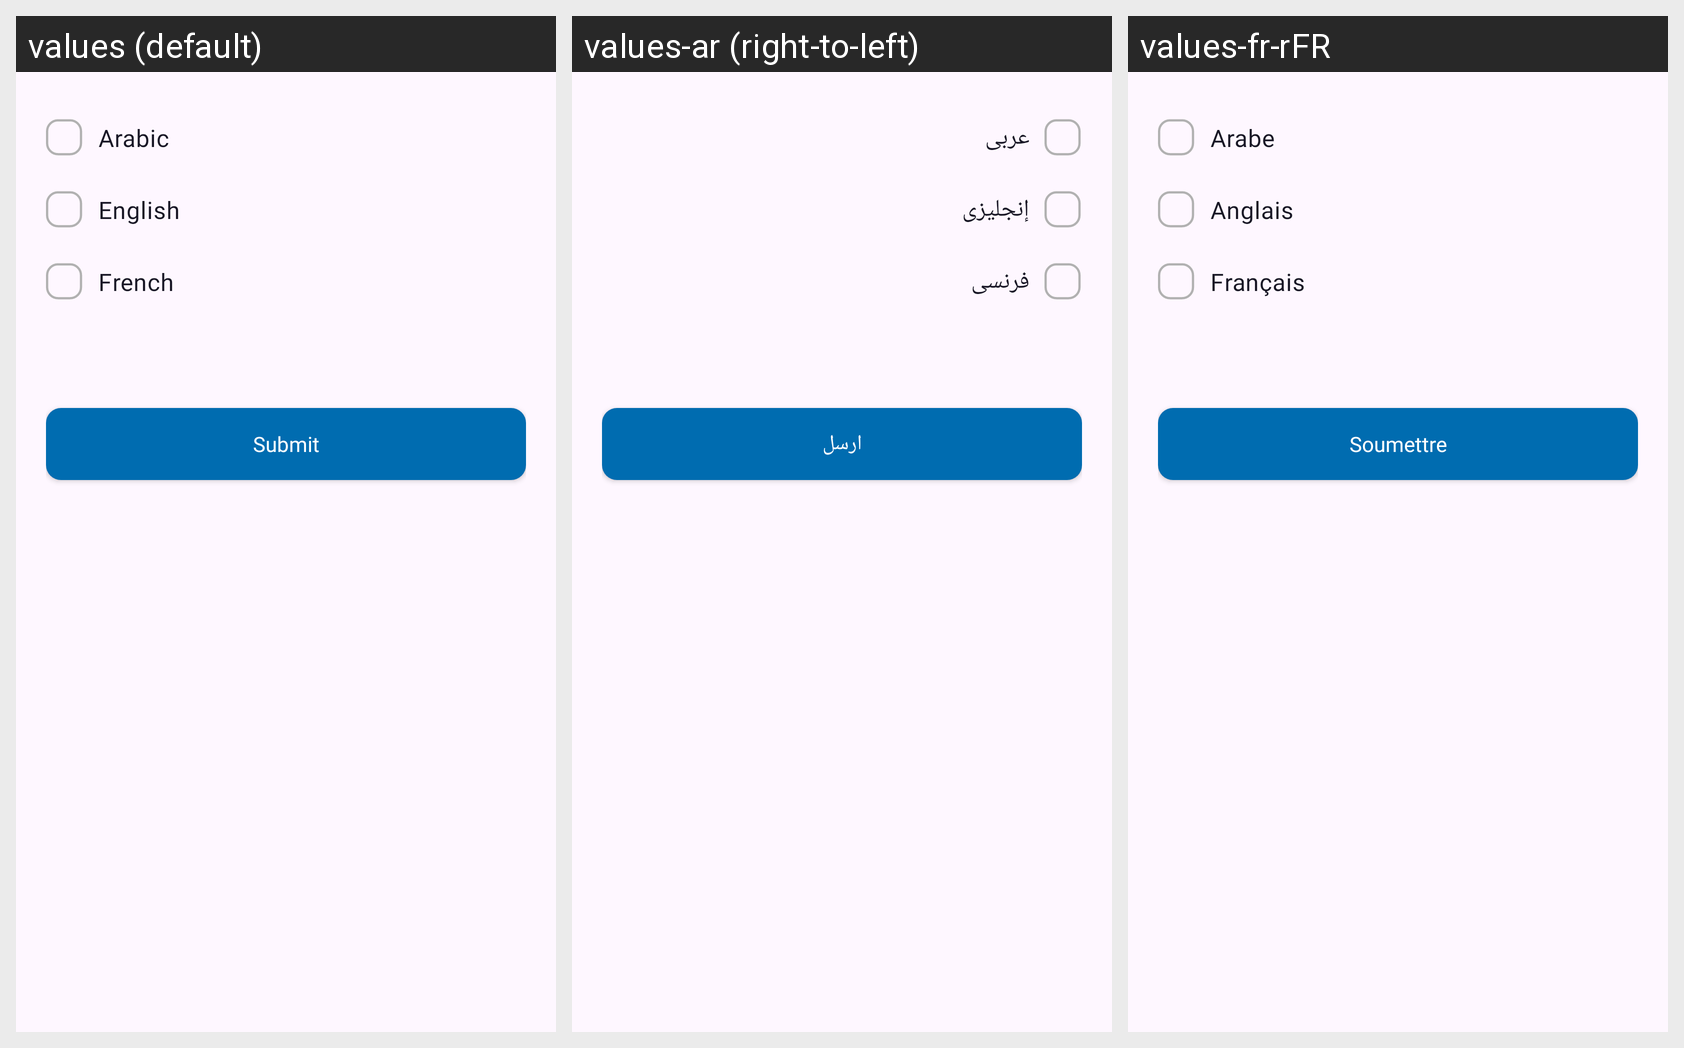

Here is an Android app screen in its default locale and in the app's own translations. Write out the translated-string differences for the strings that appear on this screen.
Android screen res/layout/fragment_language_more.xml rendered under 3 locales, left to right: values (default), values-ar (right-to-left), values-fr-rFR. Device: Nexus 5 (rendered at 1080×1920; each locale shown at half size, 540×960, under a caption strip naming it); theme Theme.AnaRaya.
Strings drawn on this screen, with the default value and each locale's value (text and hints the layout hard-codes, and strings that could not be matched under every locale, appear in the picture but are not listed):

arabic
  values: Arabic
  values-ar: عربى
  values-fr-rFR: Arabe

english
  values: English
  values-ar: إنجليزى
  values-fr-rFR: Anglais

french
  values: French
  values-ar: فرنسى
  values-fr-rFR: Français

submit
  values: Submit
  values-ar: ارسل
  values-fr-rFR: Soumettre
